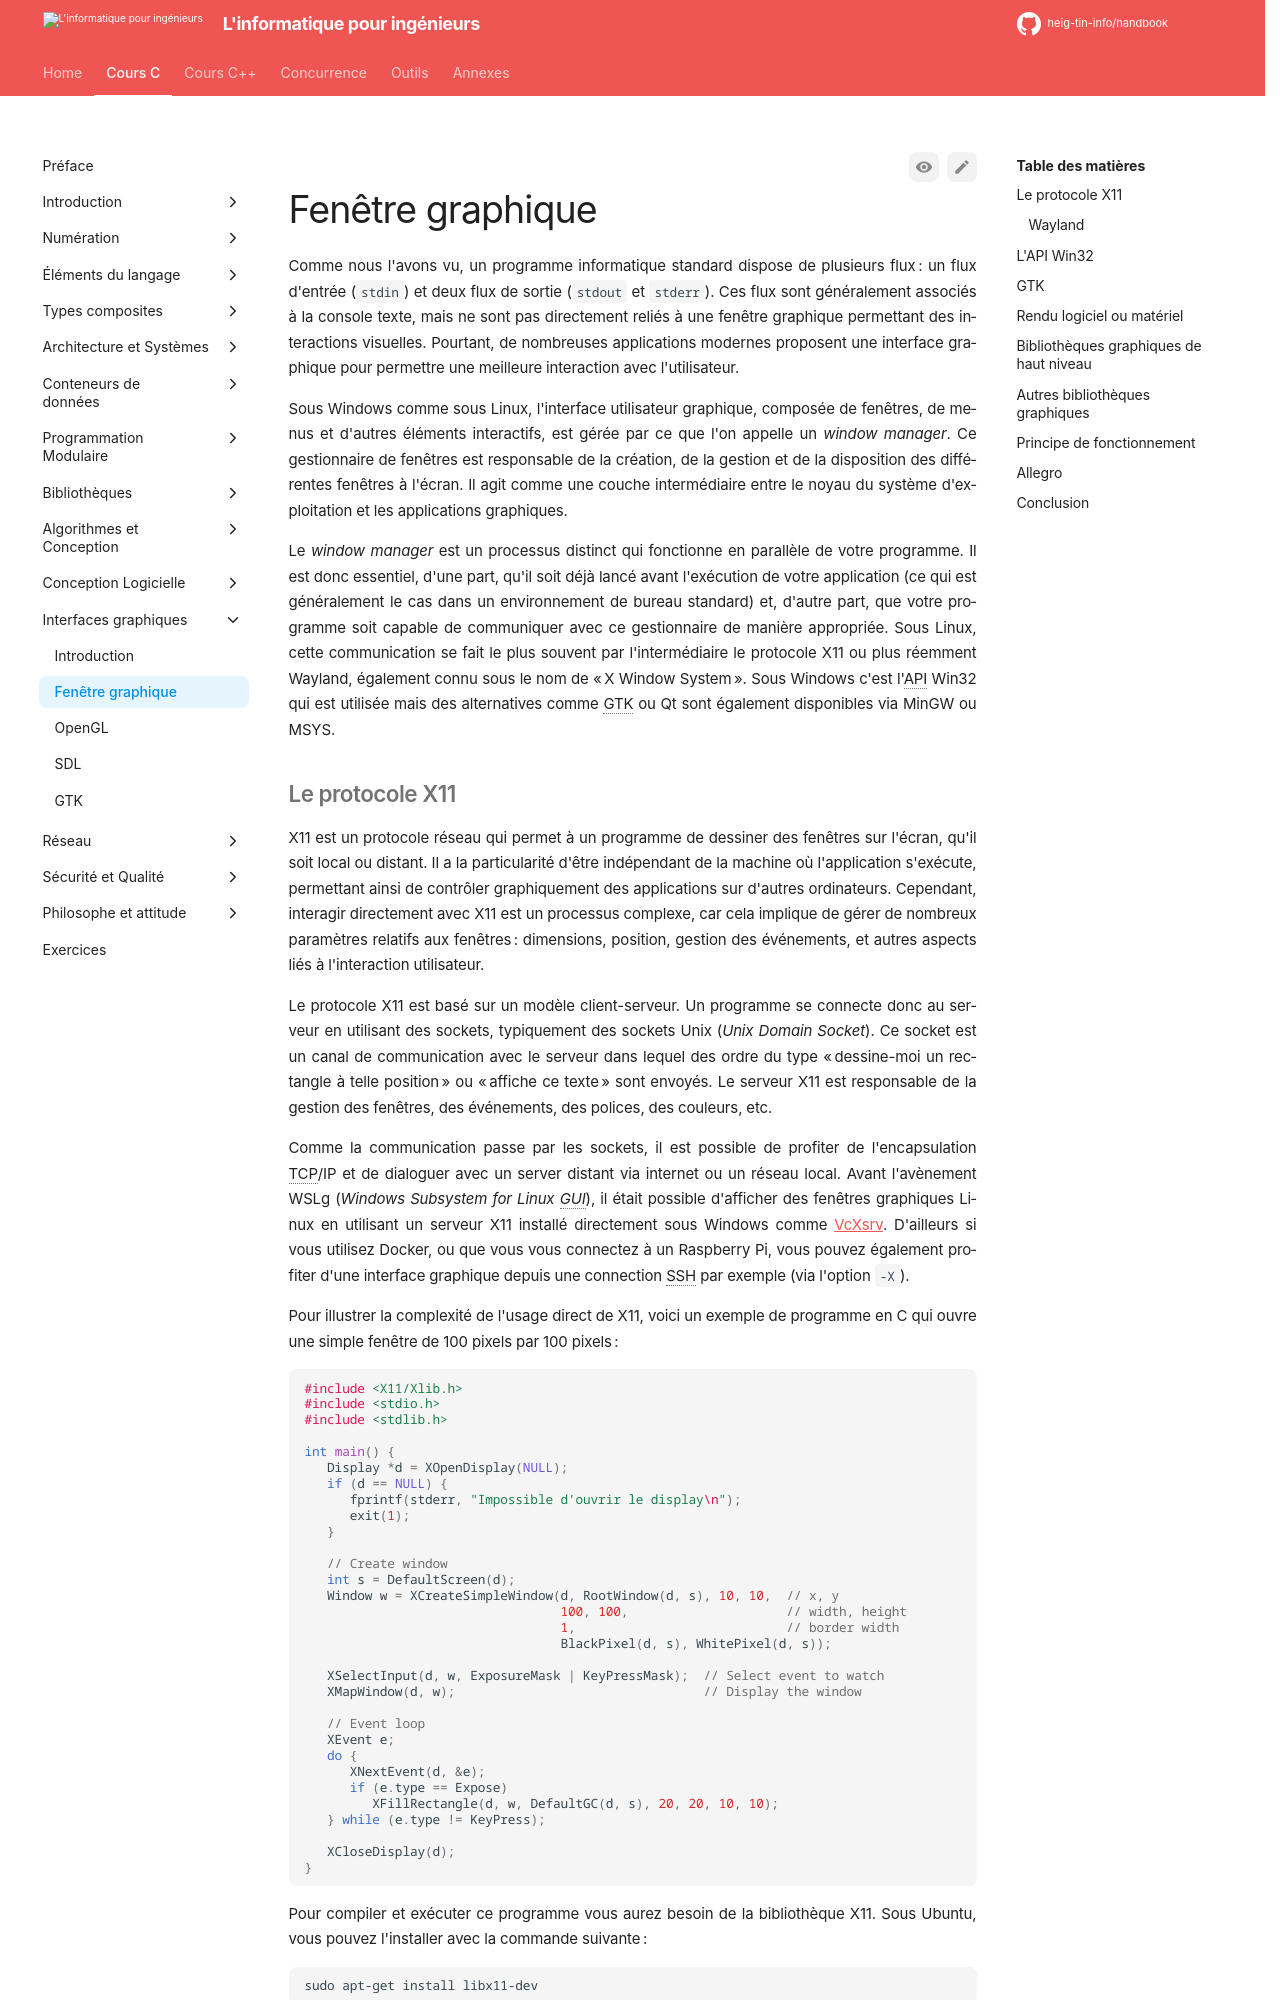

repository: heig-tin-info/handbook · page: course-c/47-gui/window/index.html · generator: mkdocs

# Fenêtre graphique

Comme nous l'avons vu, un programme informatique standard dispose de plusieurs flux : un flux d'entrée (`stdin`) et deux flux de sortie (`stdout` et `stderr`). Ces flux sont généralement associés à la console texte, mais ne sont pas directement reliés à une fenêtre graphique permettant des interactions visuelles. Pourtant, de nombreuses applications modernes proposent une interface graphique pour permettre une meilleure interaction avec l'utilisateur.

Sous Windows comme sous Linux, l'interface utilisateur graphique, composée de fenêtres, de menus et d'autres éléments interactifs, est gérée par ce que l'on appelle un *window manager*. Ce gestionnaire de fenêtres est responsable de la création, de la gestion et de la disposition des différentes fenêtres à l'écran. Il agit comme une couche intermédiaire entre le noyau du système d'exploitation et les applications graphiques.

Le *window manager* est un processus distinct qui fonctionne en parallèle de votre programme. Il est donc essentiel, d'une part, qu'il soit déjà lancé avant l'exécution de votre application (ce qui est généralement le cas dans un environnement de bureau standard) et, d'autre part, que votre programme soit capable de communiquer avec ce gestionnaire de manière appropriée. Sous Linux, cette communication se fait le plus souvent par l'intermédiaire le protocole X11 ou plus réemment Wayland, également connu sous le nom de "X Window System". Sous Windows c'est l'API Win32 qui est utilisée mais des alternatives comme GTK ou Qt sont également disponibles via MinGW ou MSYS.
